Dataset: hCaptcha_images (GitHub, RakhaMaulana/dimas). Classes: airplane, bicycle, boat, motorbus, motorcycle, seaplane, train, truck.

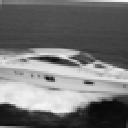
Label: boat

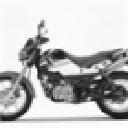
Label: motorcycle

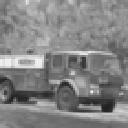
Label: truck

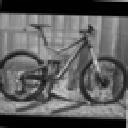
Label: bicycle

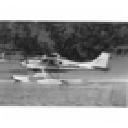
Label: seaplane

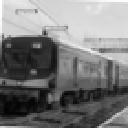
Label: train
